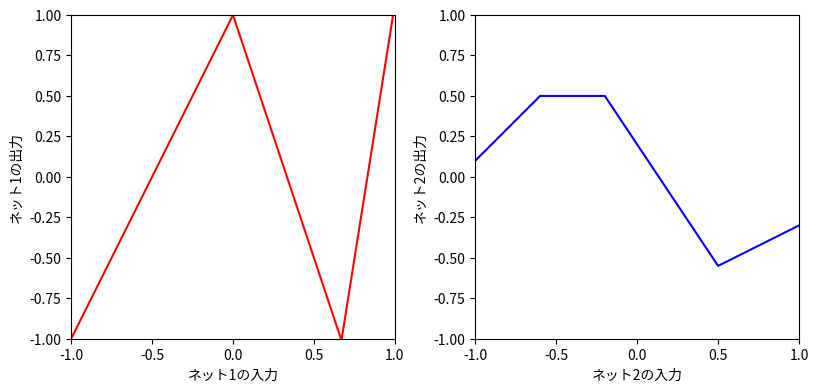
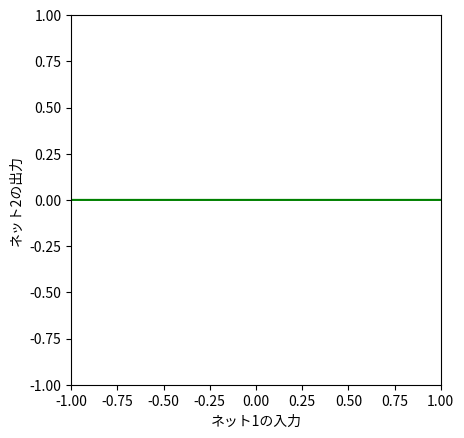
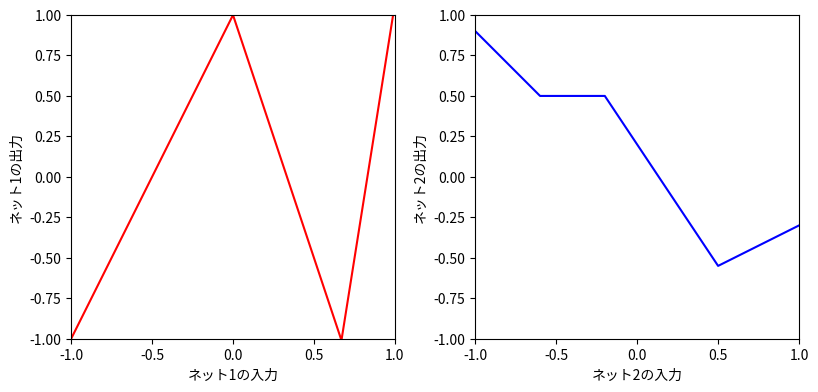
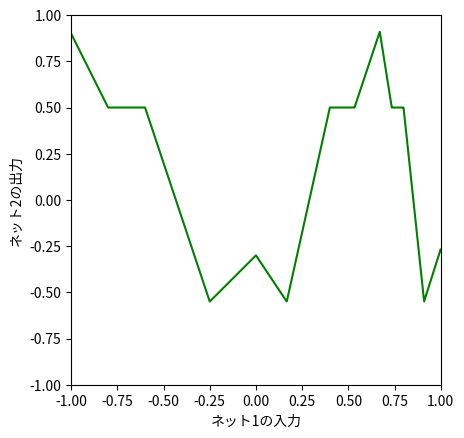
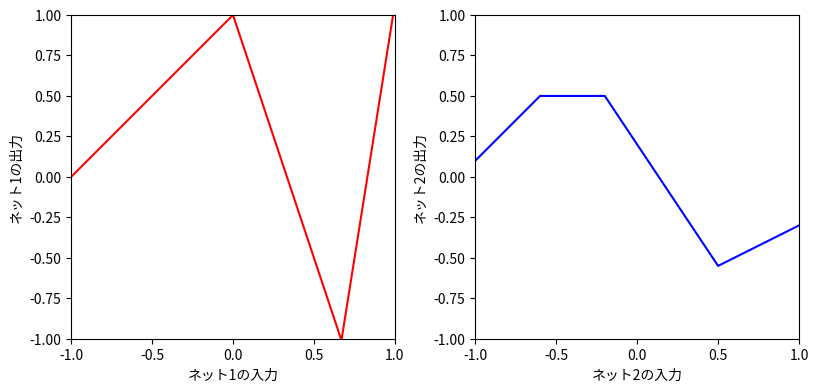
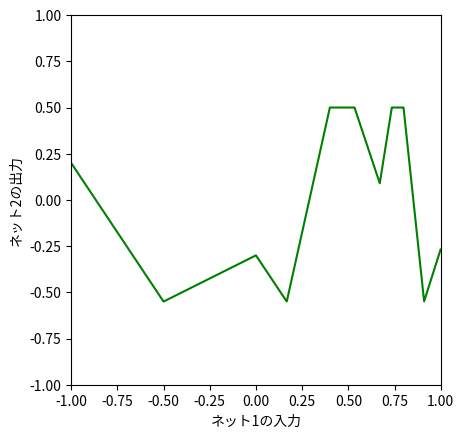
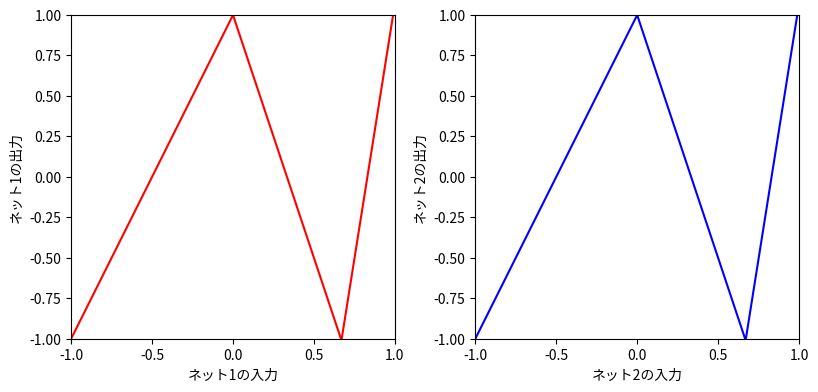
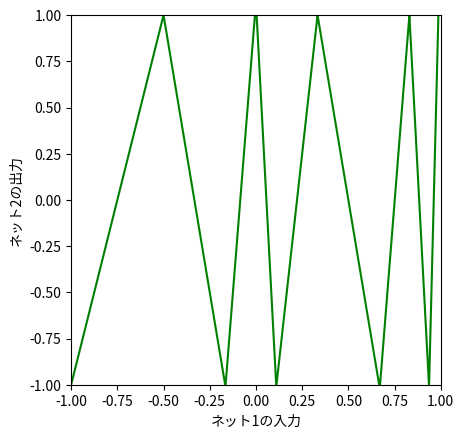
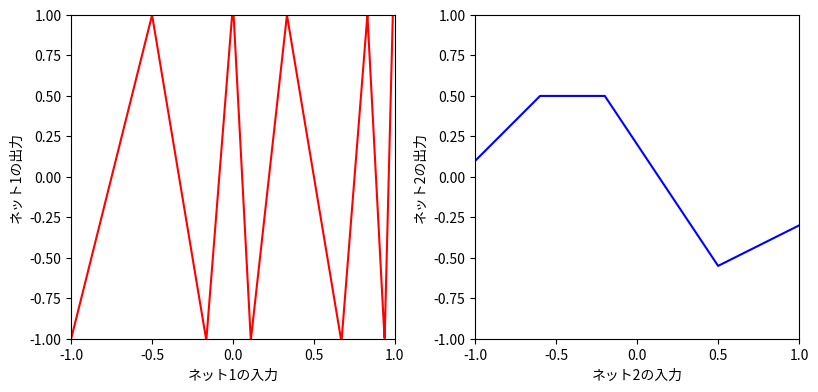
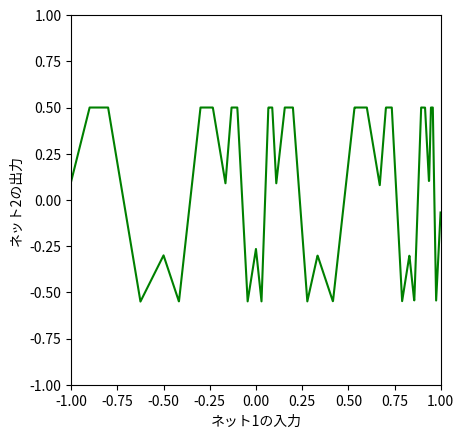

Here is the Python script that generated these plots, in order:
# 数学ライブラリをインポート
import numpy as np
# プロットライブラリをインポート
import matplotlib.pyplot as plt

# ReLU（Rectified Linear Unit）関数を定義
def ReLU(preactivation):
  activation = preactivation.clip(0.0)
  return activation

# 1つの入力、1つの出力、3つの隠れユニットを持つ浅いニューラルネットワークを定義
def shallow_1_1_3(x, activation_fn, phi_0,phi_1,phi_2,phi_3, theta_10, theta_11, theta_20, theta_21, theta_30, theta_31):
  # 初期の線形変換
  pre_1 = theta_10 + theta_11 * x
  pre_2 = theta_20 + theta_21 * x
  pre_3 = theta_30 + theta_31 * x
  # 活性化関数
  act_1 = activation_fn(pre_1)
  act_2 = activation_fn(pre_2)
  act_3 = activation_fn(pre_3)
  # 活性化に重みを適用
  w_act_1 = phi_1 * act_1
  w_act_2 = phi_2 * act_2
  w_act_3 = phi_3 * act_3
  # 重み付き活性化を結合し、yオフセットを追加
  y = phi_0 + w_act_1 + w_act_2 + w_act_3
  # 計算したすべてを返す
  return y

# 2つの浅いニューラルネットワークとその合成をプロット
def plot_neural_two_components(x_in, net1_out, net2_out, net12_out=None):

  # 2つのネットワークを個別にプロット
  fig, ax = plt.subplots(1,2)
  fig.set_size_inches(8.5, 8.5)
  fig.tight_layout(pad=3.0)
  ax[0].plot(x_in, net1_out,'r-')
  ax[0].set_xlabel('ネット1の入力'); ax[0].set_ylabel('ネット1の出力')
  ax[0].set_xlim([-1,1]);ax[0].set_ylim([-1,1])
  ax[0].set_aspect(1.0)
  ax[1].plot(x_in, net2_out,'b-')
  ax[1].set_xlabel('ネット2の入力'); ax[1].set_ylabel('ネット2の出力')
  ax[1].set_xlim([-1,1]);ax[1].set_ylim([-1,1])
  ax[1].set_aspect(1.0)
  plt.show()

  if net12_out is not None:
    # それらの合成をプロット
    fig, ax = plt.subplots()
    ax.plot(x_in ,net12_out,'g-')
    ax.set_xlabel('ネット1の入力'); ax.set_ylabel('ネット2の出力')
    ax.set_xlim([-1,1]);ax.set_ylim([-1,1])
    ax.set_aspect(1.0)
    plt.show()

# 最初のニューラルネットワークのパラメータを定義して実行
n1_theta_10 = 0.0   ; n1_theta_11 = -1.0
n1_theta_20 = 0     ; n1_theta_21 = 1.0
n1_theta_30 = -0.67 ; n1_theta_31 =  1.0
n1_phi_0 = 1.0; n1_phi_1 = -2.0; n1_phi_2 = -3.0; n1_phi_3 = 9.3

# 2番目のニューラルネットワークのパラメータを定義
n2_theta_10 =  -0.6 ; n2_theta_11 = -1.0
n2_theta_20 =  0.2  ; n2_theta_21 = 1.0
n2_theta_30 =  -0.5  ; n2_theta_31 =  1.0
n2_phi_0 = 0.5; n2_phi_1 = -1.0; n2_phi_2 = -1.5; n2_phi_3 = 2.0

# 2つの入力を表示
x = np.arange(-1,1,0.001)
# これらの入力値のそれぞれに対して、1番目と2番目のニューラルネットワークを実行
net1_out = shallow_1_1_3(x, ReLU, n1_phi_0, n1_phi_1, n1_phi_2, n1_phi_3, n1_theta_10, n1_theta_11, n1_theta_20, n1_theta_21, n1_theta_30, n1_theta_31)
net2_out = shallow_1_1_3(x, ReLU, n2_phi_0, n2_phi_1, n2_phi_2, n2_phi_3, n2_theta_10, n2_theta_11, n2_theta_20, n2_theta_21, n2_theta_30, n2_theta_31)
# 両方のグラフをプロット
plot_neural_two_components(x, net1_out, net2_out)

# TODO
# 紙を取り出して、最初のネットワークの出力を2番目のネットワークに入力したときに
# 何が起こるかを予測して描いてください。最初のネットワークの入力と
# 2番目のネットワークの出力の関係を描いてください。

# あなたの予測が正しかったか見てみましょう

# TODO 最初のネットワークの出力を2番目のネットワークに入力（この行を置き換える）
net12_out = np.zeros_like(x)

# 3つのグラフをすべてプロット
plot_neural_two_components(x, net1_out, net2_out, net12_out)

# 少し変更してみましょう。2番目のネットワークを変更するとどうなりますか？（*-1の変更に注意）
net1_out = shallow_1_1_3(x, ReLU, n1_phi_0, n1_phi_1, n1_phi_2, n1_phi_3, n1_theta_10, n1_theta_11, n1_theta_20, n1_theta_21, n1_theta_30, n1_theta_31)
net2_out = shallow_1_1_3(x, ReLU, n2_phi_0, n2_phi_1*-1, n2_phi_2, n2_phi_3, n2_theta_10, n2_theta_11, n2_theta_20, n2_theta_21, n2_theta_30, n2_theta_31)
plot_neural_two_components(x, net1_out, net2_out)

# TODO
# 紙を取り出して、最初のネットワークの出力を修正した2番目のネットワークに
# 入力したときに何が起こるかを予測して描いてください。最初のネットワークの入力と
# 2番目のネットワークの出力の関係を描いてください。

# 予測ができたら、このコードを実行して正しかったか確認してください
net12_out = shallow_1_1_3(net1_out, ReLU, n2_phi_0, n2_phi_1*-1, n2_phi_2, n2_phi_3, n2_theta_10, n2_theta_11, n2_theta_20, n2_theta_21, n2_theta_30, n2_theta_31)
plot_neural_two_components(x, net1_out, net2_out, net12_out)

# もう一度変更してみましょう。最初のネットワークを変更するとどうなりますか？（変更に注意）
net1_out = shallow_1_1_3(x, ReLU, n1_phi_0, n1_phi_1*0.5, n1_phi_2, n1_phi_3, n1_theta_10, n1_theta_11, n1_theta_20, n1_theta_21, n1_theta_30, n1_theta_31)
net2_out = shallow_1_1_3(x, ReLU, n2_phi_0, n2_phi_1, n2_phi_2, n2_phi_3, n2_theta_10, n2_theta_11, n2_theta_20, n2_theta_21, n2_theta_30, n2_theta_31)
plot_neural_two_components(x, net1_out, net2_out)

# TODO
# 紙を取り出して、修正した最初のネットワークの出力を元の2番目のネットワークに
# 入力したときに何が起こるかを予測して描いてください。最初のネットワークの入力と
# 2番目のネットワークの出力の関係を描いてください。

# 予測ができたら、このコードを実行して正しかったか確認してください
net12_out = shallow_1_1_3(net1_out, ReLU, n2_phi_0, n2_phi_1, n2_phi_2, n2_phi_3, n2_theta_10, n2_theta_11, n2_theta_20, n2_theta_21, n2_theta_30, n2_theta_31)
plot_neural_two_components(x, net1_out, net2_out, net12_out)

# もう一度変更してみましょう。最初と2番目のネットワークが同じだとどうなりますか？
net1_out = shallow_1_1_3(x, ReLU, n1_phi_0, n1_phi_1, n1_phi_2, n1_phi_3, n1_theta_10, n1_theta_11, n1_theta_20, n1_theta_21, n1_theta_30, n1_theta_31)
net2_out_new = shallow_1_1_3(x, ReLU, n1_phi_0, n1_phi_1, n1_phi_2, n1_phi_3, n1_theta_10, n1_theta_11, n1_theta_20, n1_theta_21, n1_theta_30, n1_theta_31)
plot_neural_two_components(x, net1_out, net2_out_new)

# TODO
# 紙を取り出して、最初のネットワークの出力をそれ自身のコピーに
# 入力したときに何が起こるかを予測して描いてください。最初のネットワークの入力と
# 2番目のネットワークの出力の関係を描いてください。

# 予測ができたら、このコードを実行して正しかったか確認してください
net12_out = shallow_1_1_3(net1_out, ReLU, n1_phi_0, n1_phi_1, n1_phi_2, n1_phi_3, n1_theta_10, n1_theta_11, n1_theta_20, n1_theta_21, n1_theta_30, n1_theta_31)
plot_neural_two_components(x, net1_out, net2_out_new, net12_out)

# TODO
# 元の最初のネットワークの出力を、元の最初のネットワークの2つ目のコピーに入力し、
# その出力を元の2番目のネットワークに入力したとき（3層ネットワークになります）に
# 何が起こるかを考えてください。
# 出力には合計でいくつの線形領域がありますか？
net123_out = shallow_1_1_3(net12_out, ReLU, n2_phi_0, n2_phi_1, n2_phi_2, n2_phi_3, n2_theta_10, n2_theta_11, n2_theta_20, n2_theta_21, n2_theta_30, n2_theta_31)
plot_neural_two_components(x, net12_out, net2_out, net123_out)

# TODO
# 最初のネットワークのN個のコピーを実行し、1つ目の結果を2つ目に、2つ目を3つ目に
# というように入力し、最後にその結果を元の2番目のネットワーク（上の青い曲線）に
# 渡した場合、線形領域はいくつありますか？

# 結論：非常に少ないパラメータで多くの線形領域を作ることができますが、
# それらは互いに複雑に依存しており、直感的に理解するのがすぐに困難になります。
